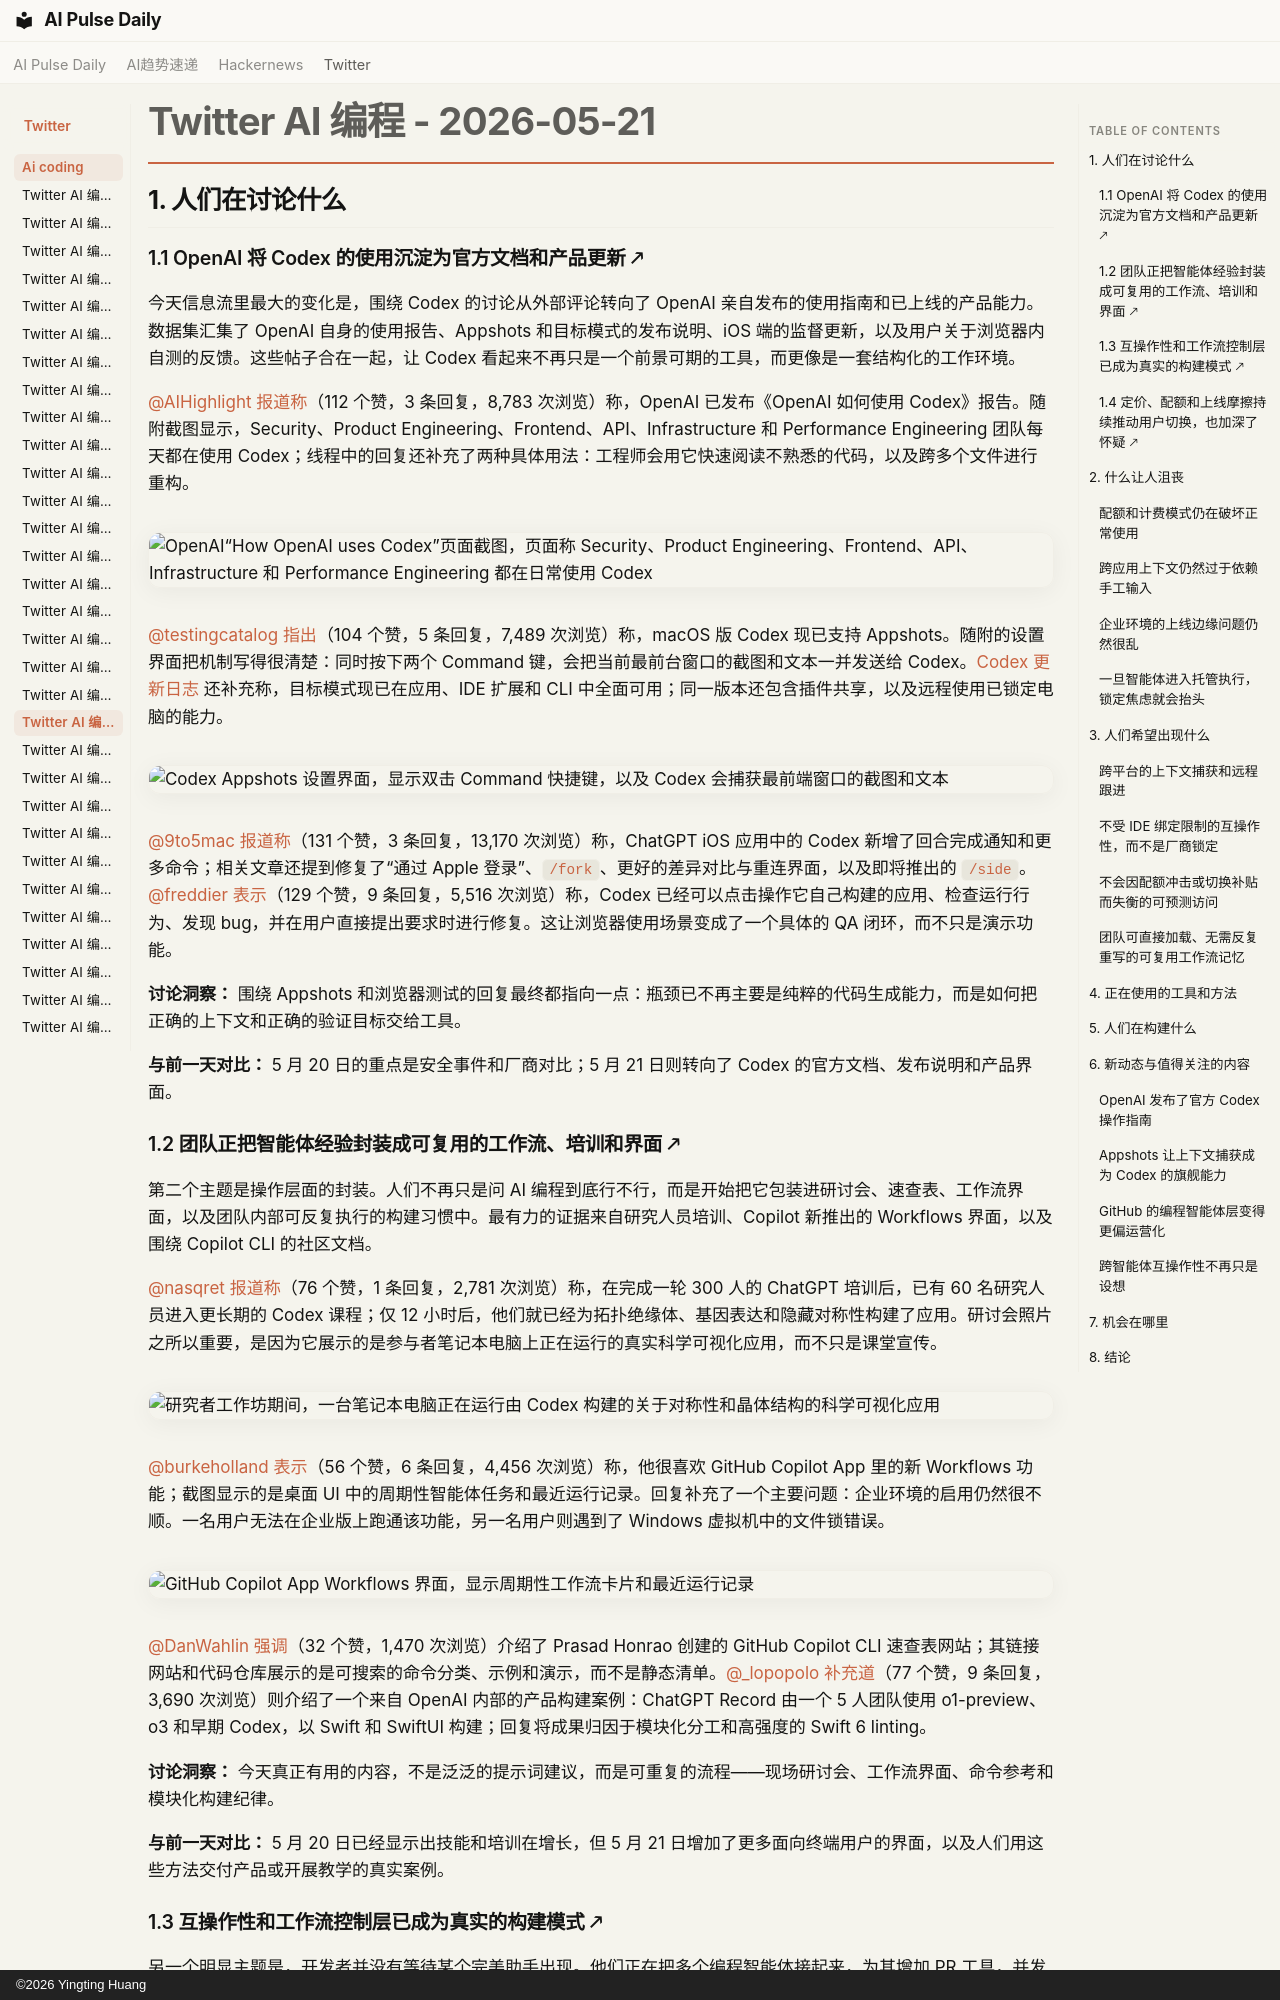

repository: vibewatch/vibewatch.github.io · page: twitter/ai-coding/2026-05-21.zh/index.html · generator: mkdocs · copyright: ©2026 Yingting Huang

# Twitter AI 编程 - 2026-05-21

## 1. 人们在讨论什么

### 1.1 OpenAI 将 Codex 的使用沉淀为官方文档和产品更新 🡕

今天信息流里最大的变化是，围绕 Codex 的讨论从外部评论转向了 OpenAI 亲自发布的使用指南和已上线的产品能力。数据集汇集了 OpenAI 自身的使用报告、Appshots 和目标模式的发布说明、iOS 端的监督更新，以及用户关于浏览器内自测的反馈。这些帖子合在一起，让 Codex 看起来不再只是一个前景可期的工具，而更像是一套结构化的工作环境。

[@AIHighlight](https://x.com/AIHighlight) [报道称](https://x.com/AIHighlight/status/2057500344444203068)（112 个赞，3 条回复，8,783 次浏览）称，OpenAI 已发布《OpenAI 如何使用 Codex》报告。随附截图显示，Security、Product Engineering、Frontend、API、Infrastructure 和 Performance Engineering 团队每天都在使用 Codex；线程中的回复还补充了两种具体用法：工程师会用它快速阅读不熟悉的代码，以及跨多个文件进行重构。

![OpenAI“How OpenAI uses Codex”页面截图，页面称 Security、Product Engineering、Frontend、API、Infrastructure 和 Performance Engineering 都在日常使用 Codex](https://pbs.twimg.com/media/HI21pYrXAAEESBd.jpg)

[@testingcatalog](https://x.com/testingcatalog) [指出](https://x.com/testingcatalog/status/2057566134379909172)（104 个赞，5 条回复，7,489 次浏览）称，macOS 版 Codex 现已支持 Appshots。随附的设置界面把机制写得很清楚：同时按下两个 Command 键，会把当前最前台窗口的截图和文本一并发送给 Codex。[Codex 更新日志](https://developers.openai.com/codex/changelog) 还补充称，目标模式现已在应用、IDE 扩展和 CLI 中全面可用；同一版本还包含插件共享，以及远程使用已锁定电脑的能力。

![Codex Appshots 设置界面，显示双击 Command 快捷键，以及 Codex 会捕获最前端窗口的截图和文本](https://pbs.twimg.com/media/HI3xeEWX0AAAUjq.jpg)

[@9to5mac](https://x.com/9to5mac) [报道称](https://x.com/9to5mac/status/2057479052026421533)（131 个赞，3 条回复，13,170 次浏览）称，ChatGPT iOS 应用中的 Codex 新增了回合完成通知和更多命令；相关文章还提到修复了“通过 Apple 登录”、`/fork`、更好的差异对比与重连界面，以及即将推出的 `/side`。[@freddier](https://x.com/freddier) [表示](https://x.com/freddier/status/2057573096886796469)（129 个赞，9 条回复，5,516 次浏览）称，Codex 已经可以点击操作它自己构建的应用、检查运行行为、发现 bug，并在用户直接提出要求时进行修复。这让浏览器使用场景变成了一个具体的 QA 闭环，而不只是演示功能。

**讨论洞察：** 围绕 Appshots 和浏览器测试的回复最终都指向一点：瓶颈已不再主要是纯粹的代码生成能力，而是如何把正确的上下文和正确的验证目标交给工具。

**与前一天对比：** 5 月 20 日的重点是安全事件和厂商对比；5 月 21 日则转向了 Codex 的官方文档、发布说明和产品界面。

### 1.2 团队正把智能体经验封装成可复用的工作流、培训和界面 🡕

第二个主题是操作层面的封装。人们不再只是问 AI 编程到底行不行，而是开始把它包装进研讨会、速查表、工作流界面，以及团队内部可反复执行的构建习惯中。最有力的证据来自研究人员培训、Copilot 新推出的 Workflows 界面，以及围绕 Copilot CLI 的社区文档。

[@nasqret](https://x.com/nasqret) [报道称](https://x.com/nasqret/status/2057218134184993099)（76 个赞，1 条回复，2,781 次浏览）称，在完成一轮 300 人的 ChatGPT 培训后，已有 60 名研究人员进入更长期的 Codex 课程；仅 12 小时后，他们就已经为拓扑绝缘体、基因表达和隐藏对称性构建了应用。研讨会照片之所以重要，是因为它展示的是参与者笔记本电脑上正在运行的真实科学可视化应用，而不只是课堂宣传。

![研究者工作坊期间，一台笔记本电脑正在运行由 Codex 构建的关于对称性和晶体结构的科学可视化应用](https://pbs.twimg.com/media/HIy0c0JXwAA3vKi.jpg)

[@burkeholland](https://x.com/burkeholland) [表示](https://x.com/burkeholland/status/2057499655865258246)（56 个赞，6 条回复，4,456 次浏览）称，他很喜欢 GitHub Copilot App 里的新 Workflows 功能；截图显示的是桌面 UI 中的周期性智能体任务和最近运行记录。回复补充了一个主要问题：企业环境的启用仍然很不顺。一名用户无法在企业版上跑通该功能，另一名用户则遇到了 Windows 虚拟机中的文件锁错误。

![GitHub Copilot App Workflows 界面，显示周期性工作流卡片和最近运行记录](https://pbs.twimg.com/media/HI20eftWIAAyljV.jpg)

[@DanWahlin](https://x.com/DanWahlin) [强调](https://x.com/DanWahlin/status/2057228267778945344)（32 个赞，1,470 次浏览）介绍了 Prasad Honrao 创建的 GitHub Copilot CLI 速查表网站；其链接网站和代码仓库展示的是可搜索的命令分类、示例和演示，而不是静态清单。[@_lopopolo](https://x.com/_lopopolo) [补充道](https://x.com/_lopopolo/status/2057223578236735518)（77 个赞，9 条回复，3,690 次浏览）则介绍了一个来自 OpenAI 内部的产品构建案例：ChatGPT Record 由一个 5 人团队使用 o1-preview、o3 和早期 Codex，以 Swift 和 SwiftUI 构建；回复将成果归因于模块化分工和高强度的 Swift 6 linting。

**讨论洞察：** 今天真正有用的内容，不是泛泛的提示词建议，而是可重复的流程——现场研讨会、工作流界面、命令参考和模块化构建纪律。

**与前一天对比：** 5 月 20 日已经显示出技能和培训在增长，但 5 月 21 日增加了更多面向终端用户的界面，以及人们用这些方法交付产品或开展教学的真实案例。
